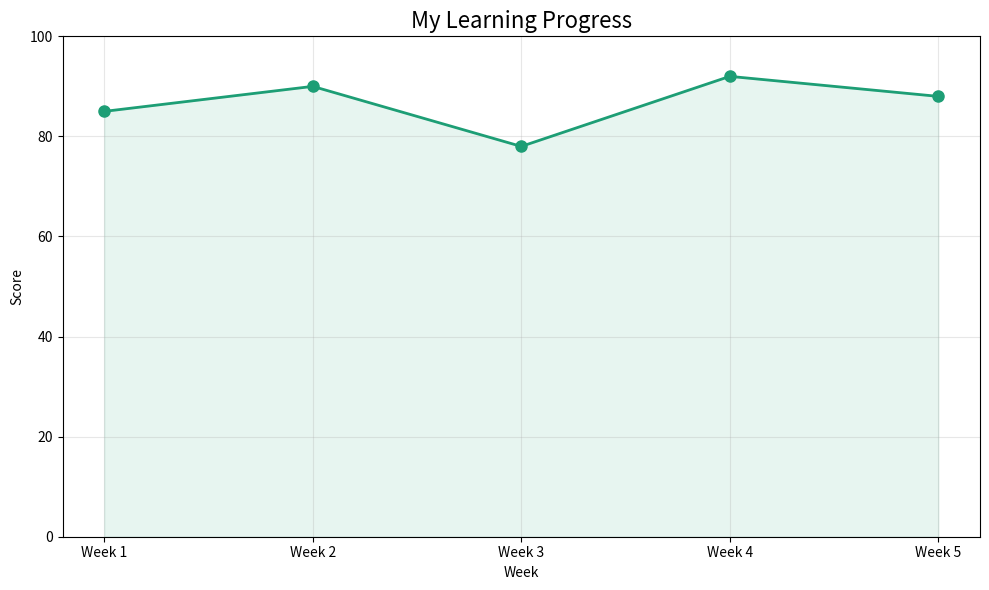
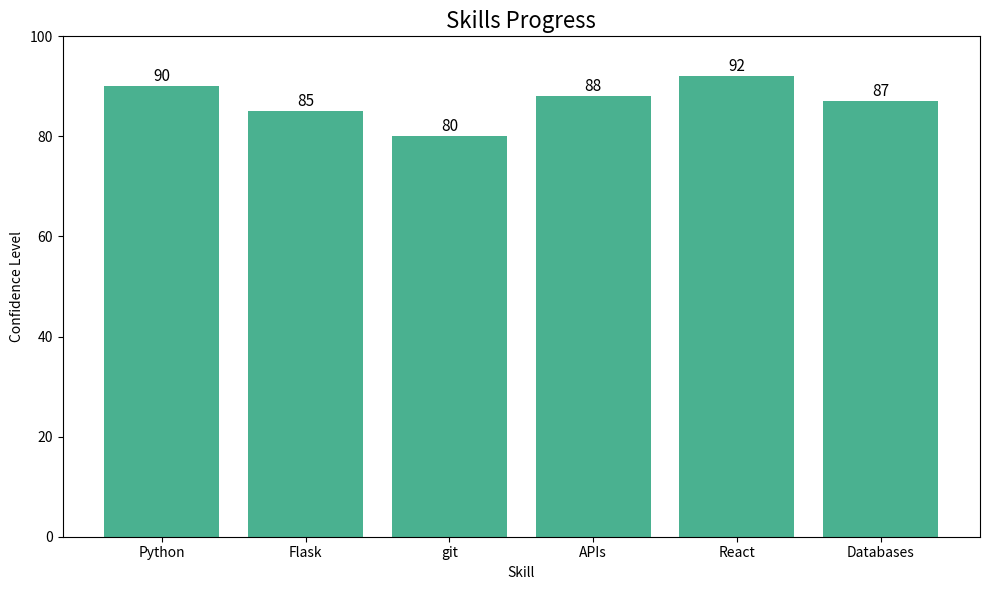
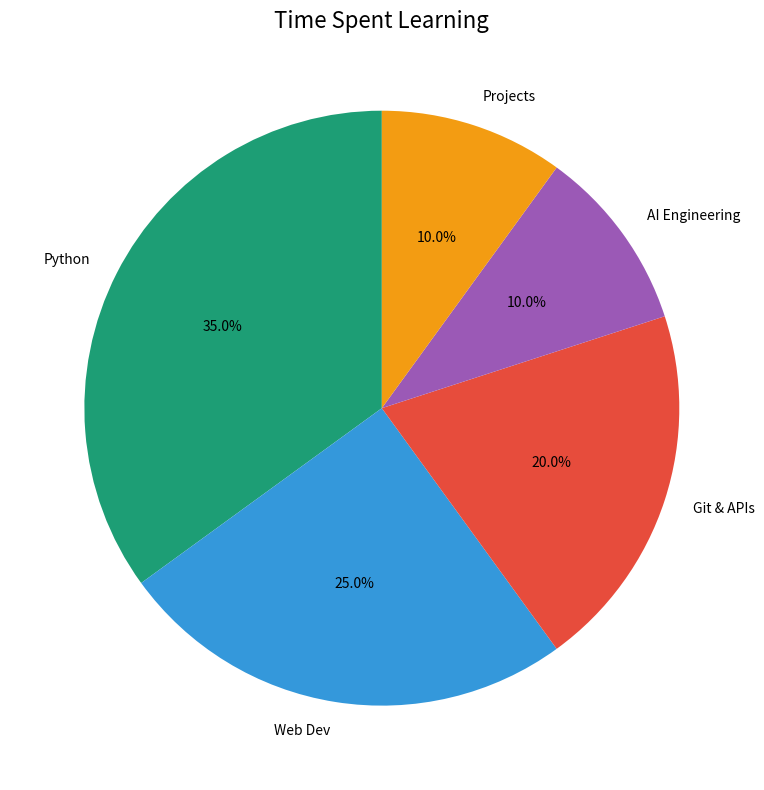

Python code for these plots, in order:
import matplotlib.pyplot as plt

# Your grades over time

lessons = [ "Week 1", "Week 2", "Week 3", "Week 4", "Week 5" ]
grades = [85, 90, 78, 92, 88]

plt.figure(figsize=(10,6))
plt.plot(lessons, grades, color="#1D9E75", linewidth=2, marker="o", markersize=8)
plt.fill_between(lessons, grades, alpha=0.1, color="#1D9E75")

plt.title("My Learning Progress", fontsize=16)
plt.xlabel("Week")
plt.ylabel("Score")
plt.ylim(0, 100)
plt.grid(True, alpha=0.3)

plt.tight_layout()
plt.show()

# Bar Chart
subjects = ["Python", "Flask", "git", "APIs", "React", "Databases"]
scores = [90, 85, 80, 88, 92, 87]

plt.figure(figsize=(10,6))
plt.bar(subjects, scores, color="#1D9E75", alpha=0.8)

plt.title("Skills Progress", fontsize=16)
plt.xlabel("Skill")
plt.ylabel("Confidence Level")
plt.ylim(0, 100)

for i, score in enumerate(scores):
    plt.text(i, score + 1, str(score), ha="center", fontsize=11)

plt.tight_layout()
plt.show()

# Pie chart - time spent on each topic
topics = ["Python", "Web Dev", "Git & APIs", "AI Engineering", "Projects"]
time_spent = [35, 25, 20, 10, 10]
colors = ["#1D9E75", "#3498db", "#e74c3c", "#9b59b6", "#f39c12"]

plt.figure(figsize=(8, 8))
plt.pie(time_spent, labels=topics, colors=colors, autopct="%1.1f%%", startangle=90)
plt.title("Time Spent Learning", fontsize=16)

plt.tight_layout()
plt.show()
